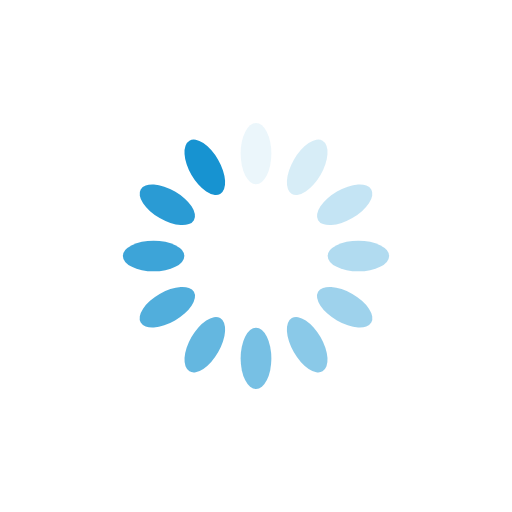
t = 0.00 s
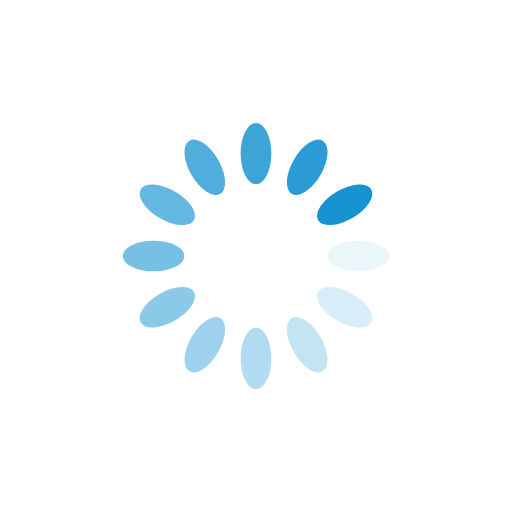
t = 0.25 s
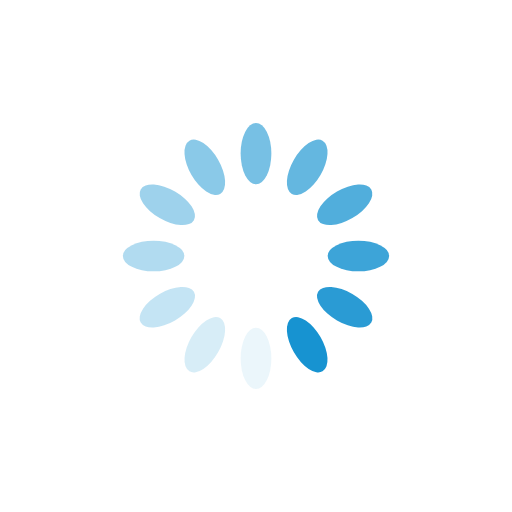
t = 0.50 s
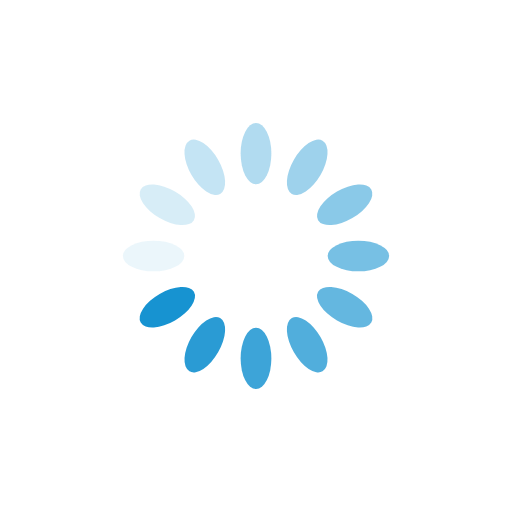
t = 0.75 s

The animated SVG that drew these frames (rendered in a browser with its animation timeline set to each time). Animation: 12 SMIL elements (animate=12); one cycle of 1.00 s, repeats indefinitely.

<svg xmlns="http://www.w3.org/2000/svg" viewBox="0 0 100 100" preserveAspectRatio="xMidYMid" width="200" height="200" style="shape-rendering: auto; display: block; background: rgb(255, 255, 255);" xmlns:xlink="http://www.w3.org/1999/xlink"><g><g transform="rotate(0 50 50)">
  <rect fill="#1793d1" height="12" width="6" ry="6" rx="3" y="24" x="47">
    <animate repeatCount="indefinite" begin="-0.9166666666666666s" dur="1s" keyTimes="0;1" values="1;0" attributeName="opacity"></animate>
  </rect>
</g><g transform="rotate(30 50 50)">
  <rect fill="#1793d1" height="12" width="6" ry="6" rx="3" y="24" x="47">
    <animate repeatCount="indefinite" begin="-0.8333333333333334s" dur="1s" keyTimes="0;1" values="1;0" attributeName="opacity"></animate>
  </rect>
</g><g transform="rotate(60 50 50)">
  <rect fill="#1793d1" height="12" width="6" ry="6" rx="3" y="24" x="47">
    <animate repeatCount="indefinite" begin="-0.75s" dur="1s" keyTimes="0;1" values="1;0" attributeName="opacity"></animate>
  </rect>
</g><g transform="rotate(90 50 50)">
  <rect fill="#1793d1" height="12" width="6" ry="6" rx="3" y="24" x="47">
    <animate repeatCount="indefinite" begin="-0.6666666666666666s" dur="1s" keyTimes="0;1" values="1;0" attributeName="opacity"></animate>
  </rect>
</g><g transform="rotate(120 50 50)">
  <rect fill="#1793d1" height="12" width="6" ry="6" rx="3" y="24" x="47">
    <animate repeatCount="indefinite" begin="-0.5833333333333334s" dur="1s" keyTimes="0;1" values="1;0" attributeName="opacity"></animate>
  </rect>
</g><g transform="rotate(150 50 50)">
  <rect fill="#1793d1" height="12" width="6" ry="6" rx="3" y="24" x="47">
    <animate repeatCount="indefinite" begin="-0.5s" dur="1s" keyTimes="0;1" values="1;0" attributeName="opacity"></animate>
  </rect>
</g><g transform="rotate(180 50 50)">
  <rect fill="#1793d1" height="12" width="6" ry="6" rx="3" y="24" x="47">
    <animate repeatCount="indefinite" begin="-0.4166666666666667s" dur="1s" keyTimes="0;1" values="1;0" attributeName="opacity"></animate>
  </rect>
</g><g transform="rotate(210 50 50)">
  <rect fill="#1793d1" height="12" width="6" ry="6" rx="3" y="24" x="47">
    <animate repeatCount="indefinite" begin="-0.3333333333333333s" dur="1s" keyTimes="0;1" values="1;0" attributeName="opacity"></animate>
  </rect>
</g><g transform="rotate(240 50 50)">
  <rect fill="#1793d1" height="12" width="6" ry="6" rx="3" y="24" x="47">
    <animate repeatCount="indefinite" begin="-0.25s" dur="1s" keyTimes="0;1" values="1;0" attributeName="opacity"></animate>
  </rect>
</g><g transform="rotate(270 50 50)">
  <rect fill="#1793d1" height="12" width="6" ry="6" rx="3" y="24" x="47">
    <animate repeatCount="indefinite" begin="-0.16666666666666666s" dur="1s" keyTimes="0;1" values="1;0" attributeName="opacity"></animate>
  </rect>
</g><g transform="rotate(300 50 50)">
  <rect fill="#1793d1" height="12" width="6" ry="6" rx="3" y="24" x="47">
    <animate repeatCount="indefinite" begin="-0.08333333333333333s" dur="1s" keyTimes="0;1" values="1;0" attributeName="opacity"></animate>
  </rect>
</g><g transform="rotate(330 50 50)">
  <rect fill="#1793d1" height="12" width="6" ry="6" rx="3" y="24" x="47">
    <animate repeatCount="indefinite" begin="0s" dur="1s" keyTimes="0;1" values="1;0" attributeName="opacity"></animate>
  </rect>
</g><g></g></g><!-- [ldio] generated by https://loading.io --></svg>
